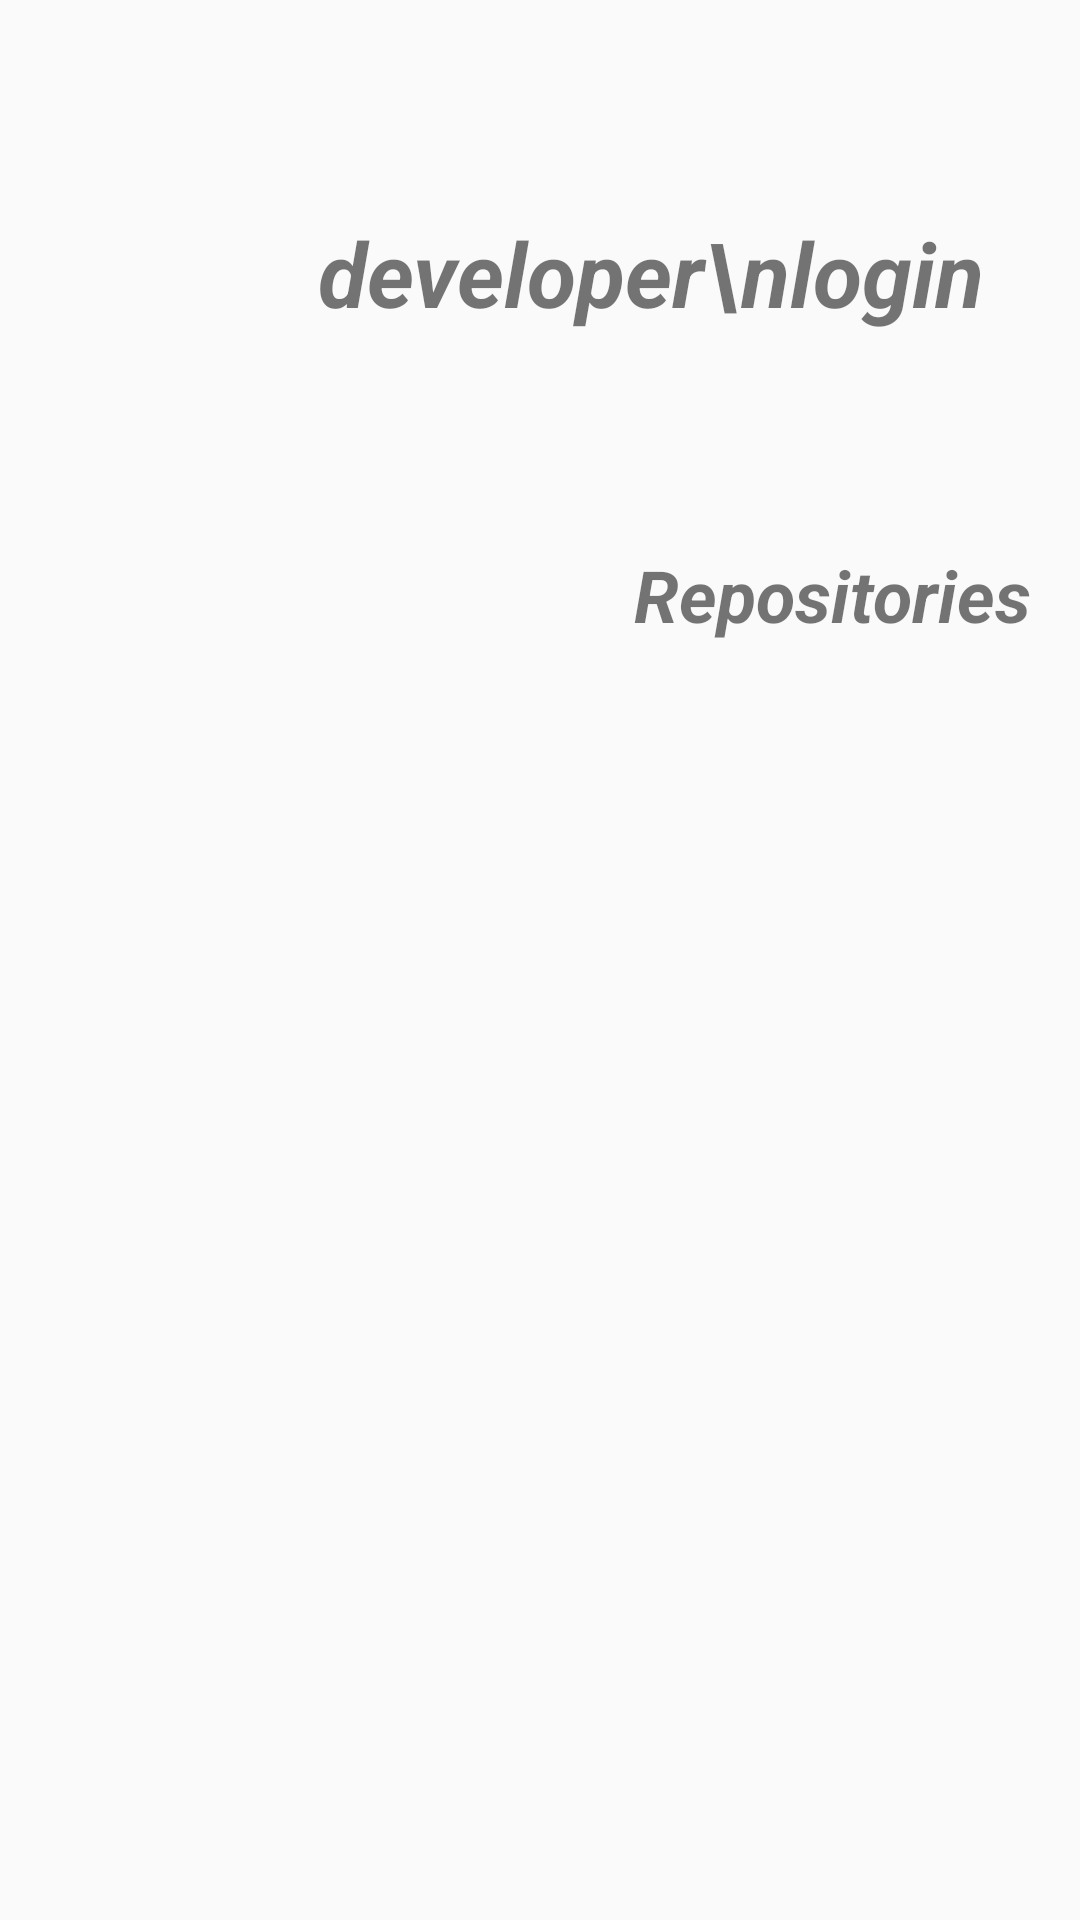

Here is an Android app screen rendered from its layout file. Give the layout XML and the strings, colors and styles it references.
<!-- AndroidManifest.xml: application theme AppTheme -->
<!-- res/layout/activity_main.xml -->
<?xml version="1.0" encoding="utf-8"?>
<RelativeLayout xmlns:android="http://schemas.android.com/apk/res/android"
    xmlns:tools="http://schemas.android.com/tools"
    android:layout_width="match_parent"
    android:layout_height="match_parent"
    android:paddingBottom="@dimen/activity_vertical_margin"
    android:paddingLeft="@dimen/activity_horizontal_margin"
    android:paddingRight="@dimen/activity_horizontal_margin"
    android:paddingTop="@dimen/activity_vertical_margin"
    tools:context="com.example.letstryretrofit.MainActivity">

    <RelativeLayout
        android:id="@+id/header"
        android:layout_width="match_parent"
        android:layout_height="wrap_content">

        <ImageView
            android:id="@+id/avatarPhoto"
            android:layout_width="150dp"
            android:layout_height="150dp"
            android:layout_alignParentLeft="true"
            android:layout_alignParentTop="true" />

        <TextView
            android:id="@+id/login"
            android:layout_width="wrap_content"
            android:layout_height="wrap_content"
            android:layout_alignParentRight="true"
            android:layout_centerVertical="true"
            android:layout_marginRight="@dimen/activity_horizontal_margin"
            android:fontFamily="sans-serif"
            android:text="developer\nlogin"
            android:textSize="30sp"
            android:textStyle="italic|bold" />
    </RelativeLayout>

    <TextView
        android:id="@+id/repoView"
        android:layout_width="wrap_content"
        android:layout_height="wrap_content"
        android:layout_below="@id/header"
        android:layout_alignParentRight="true"
        android:paddingTop="16dp"
        android:paddingLeft="16dp"
        android:paddingBottom="8dp"
        android:text="Repositories"
        android:textSize="24sp"
        android:textStyle="italic|bold" />

    <android.support.v7.widget.RecyclerView
        android:id="@+id/pagination_list"
        android:layout_width="match_parent"
        android:layout_height="wrap_content"
        android:layout_below="@id/repoView"
        android:scrollbars="vertical" />
</RelativeLayout>
<!-- resources referenced by this layout -->
<resources>
  <dimen name="activity_horizontal_margin">16dp</dimen>
  <dimen name="activity_vertical_margin">16dp</dimen>
  <style name="AppTheme" parent="Theme.AppCompat.Light.DarkActionBar">
          
          <item name="colorPrimary">@color/colorPrimary</item>
          <item name="colorPrimaryDark">@color/colorPrimaryDark</item>
          <item name="colorAccent">@color/colorAccent</item>
      </style>
  <color name="colorPrimary">#3F51B5</color>
  <color name="colorPrimaryDark">#303F9F</color>
  <color name="colorAccent">#FF4081</color>
</resources>
